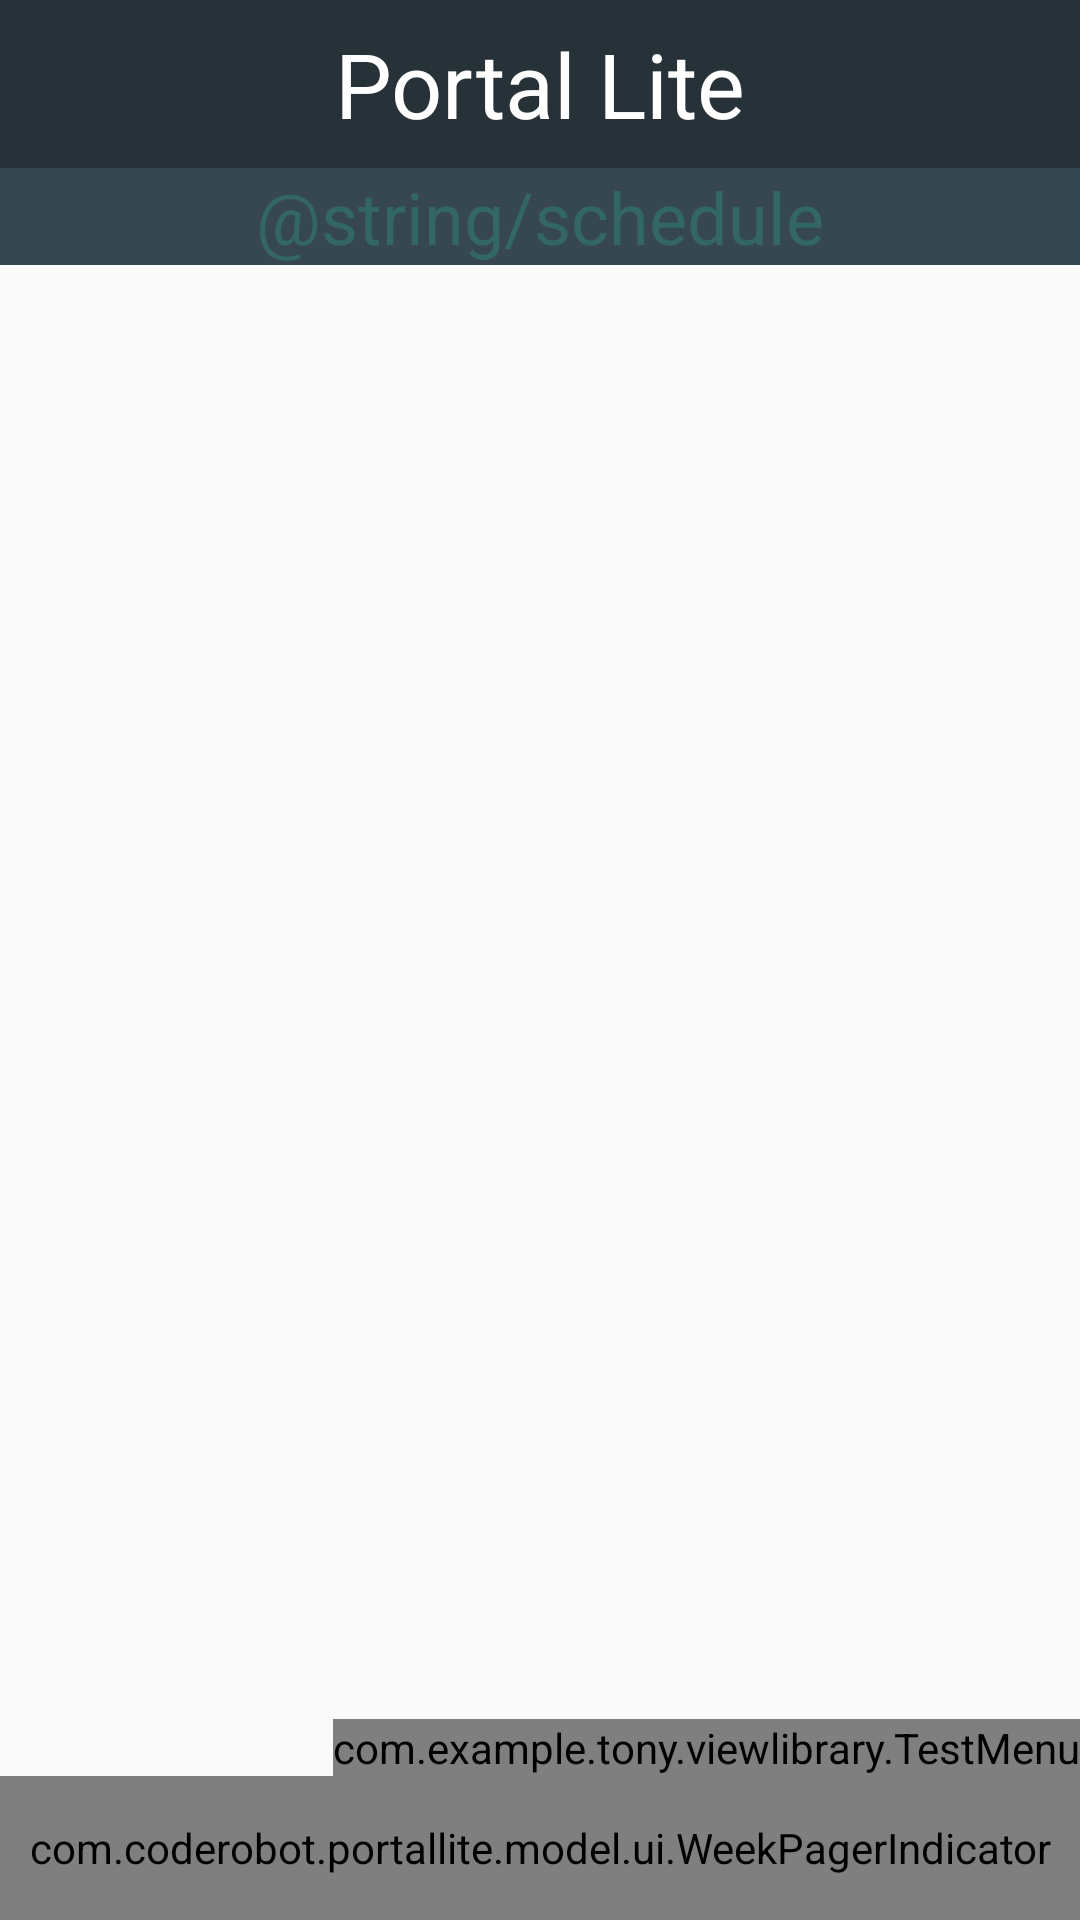

Android layout source for this screen:
<!-- AndroidManifest.xml: application theme AppTheme -->
<!-- res/layout/activity_main.xml -->
<RelativeLayout xmlns:android="http://schemas.android.com/apk/res/android"
    xmlns:tools="http://schemas.android.com/tools"
    xmlns:app="http://schemas.android.com/apk/res-auto"
    android:layout_width="match_parent"
    android:layout_height="match_parent"
    tools:context="com.coderobot.portallite.main.MainActivity">

    <android.support.v7.widget.Toolbar xmlns:android="http://schemas.android.com/apk/res/android"
        xmlns:app="http://schemas.android.com/apk/res-auto"
        android:id="@+id/portal_actionBar"
        android:layout_width="match_parent"
        android:layout_height="wrap_content"
        app:contentInsetEnd="0dp"
        android:background="@color/color_bg"
        app:contentInsetStart="0dp">

        <include layout="@layout/layout_actionbar" />

    </android.support.v7.widget.Toolbar>

    <TextView
        android:id="@+id/tv_label"
        android:layout_below="@+id/portal_actionBar"
        android:layout_width="match_parent"
        android:layout_height="wrap_content"
        android:text="@string/schedule"
        android:textColor="@color/color_dark_bg"
        android:textSize="@dimen/text_size_sub_title"
        android:gravity="center"
        android:background="@color/color_light_bg" />

    <android.support.v4.view.ViewPager
        android:id="@+id/pager"
        android:layout_below="@+id/tv_label"
        android:layout_above="@+id/indicator"
        android:layout_width="match_parent"
        android:layout_height="match_parent"
        android:persistentDrawingCache="animation" />

    <com.coderobot.portallite.model.ui.WeekPagerIndicator
        android:id="@+id/indicator"
        android:layout_width="match_parent"
        android:layout_height="48dp"
        android:layout_alignParentBottom="true" />

    <com.example.tony.viewlibrary.TestMenu
        android:layout_width="wrap_content"
        android:layout_height="wrap_content"
        android:layout_above="@+id/indicator"
        android:layout_alignParentRight="true" />

</RelativeLayout>
<!-- res/layout/layout_actionbar.xml (included above) -->
<?xml version="1.0" encoding="utf-8"?>
<RelativeLayout xmlns:android="http://schemas.android.com/apk/res/android"
    android:orientation="vertical"
    android:background="@color/color_bg"
    android:layout_width="match_parent"
    android:layout_height="match_parent">


    <TextView
        android:layout_width="wrap_content"
        android:layout_height="wrap_content"
        android:text="@string/app_name"
        android:textColor="@android:color/white"
        android:textSize="@dimen/text_size_title"
        android:layout_centerInParent="true"/>

    <ImageView
        android:id="@+id/action_settings"
        android:layout_width="wrap_content"
        android:layout_height="wrap_content"
        android:layout_alignParentRight="true"
        android:background="@drawable/action_bg"
        android:clickable="true"
        android:layout_centerVertical="true"
        android:src="@drawable/ic_settings"
        android:scaleType="center"/>
</RelativeLayout>
<!-- resources referenced by this layout -->
<resources>
  <color name="color_bg">#263238</color>
  <color name="color_dark_bg">#336666</color>
  <color name="color_light_bg">#37474f</color>
  <dimen name="text_size_sub_title">24sp</dimen>
  <dimen name="text_size_title">30sp</dimen>
  <!-- drawable action_bg (drawable) -->
  <?xml version="1.0" encoding="utf-8"?>
  <selector xmlns:android="http://schemas.android.com/apk/res/android">
      <item android:state_enabled="true" android:state_pressed="false" android:drawable="@android:color/transparent"/>
  
      <item android:state_enabled="true" android:state_pressed="true" android:drawable="@color/color_action_down" />
  </selector>
  <string name="app_name" translatable="false">Portal Lite</string>
  <style name="AppTheme" parent="Theme.AppCompat.Light.NoActionBar">
  
      </style>
  <color name="color_action_down">#9900FFFF</color>
</resources>
